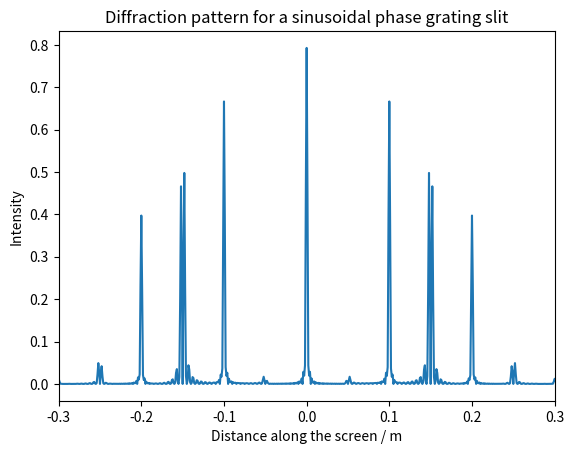

Generate this figure with matplotlib:
#!/usr/bin/env python3
# -*- coding: utf-8 -*-
"""
Created on Mon Feb 12 15:02:58 2018

[redacted]
"""

#Exercise 3A, Core task 2 - Diffraction pattern for sinusoidal phase grating

import numpy as np
import numpy.fft as fft
from numpy import pi, sin
import matplotlib.pyplot as plt

#Calculate edges of aperture:

def edges(N,L,d,delta):
    edges = [(L - d)/2, (L + d)/2]  #edges of aperture slit
    edges_no = [edges[0]/delta,edges[1]/delta]    #edges of aperture in number space    
    edges_no_int = np.rint(edges_no).astype(int)    #convert to integers for array
    return edges_no_int[0], edges_no_int[1]

#Function to creates single slit aperture: 

def singleslit(N,L,d,delta):
    
    slit = np.zeros(N)  #aperture array
    slit_edge1, slit_edge2 = edges(N,L,d,delta) #edges of array
    slit[slit_edge1:slit_edge2] = 1   #set slit values in aperture array to 1
    return slit

#Function to creates sinusoidal phase grating:

def sinslit(N,L,d,delta,s,m):
    
    slit = np.zeros(int(N),dtype=complex)  #aperture array
    slit_edge1, slit_edge2 = edges(N,L,d,delta) #edges of array
        
    #Adds sinusoidal phase correction within slit width:
    
    for i in range(slit_edge1,slit_edge2):
        if i<=(int(N/2)):
            phi = (m/2)*sin(((L/2) - (i*delta))*2*pi/s)
        else:
            phi = (m/2)*sin((-(L/2) + (i*delta))*2*pi/s)
            
        slit[i] = 1.0*np.exp(1j*phi)
        
    return slit

def fft_slit(N,delta,slit,lambda_0,D,L,d):
    
    j = np.arange(int(N))
    y = (j-(N/2))*lambda_0 * D / L
    
    ft_aperture = fft.fftshift(fft.fft(slit))
    
    intensity = (2*pi/(lambda_0*D)) * delta**2 * (abs(ft_aperture))**2  
    
    return intensity, y

#Constants:
    
N = 2 ** 22  #Size of array
L = 5.0 * 10 ** (-3)  #Total extent of the aperture
D = 10.0     #Distance to screen
d = 2.0 * 10 ** (-3)    #Slit width
lambda_0 = 500.0 * 10 **(-9)  #Wavelength
s = 100.0 * 10**(-6)
m = 8.0

delta = L/N     #width of point in array


#Create aperture array and use to calculate intensity of diffraction pattern:

slit = sinslit(N,L,d,delta,s,m)
intensity, y = fft_slit(N,delta,slit,lambda_0,D,L,d)

#Plot and save graph

plt.plot(y,intensity)
plt.xlim(-0.3,0.3)
plt.xlabel("Distance along the screen / m")
plt.ylabel("Intensity")
plt.title("Diffraction pattern for a sinusoidal phase grating slit")
plt.savefig('Sin.eps', format='eps', dpi=1000)
plt.show()